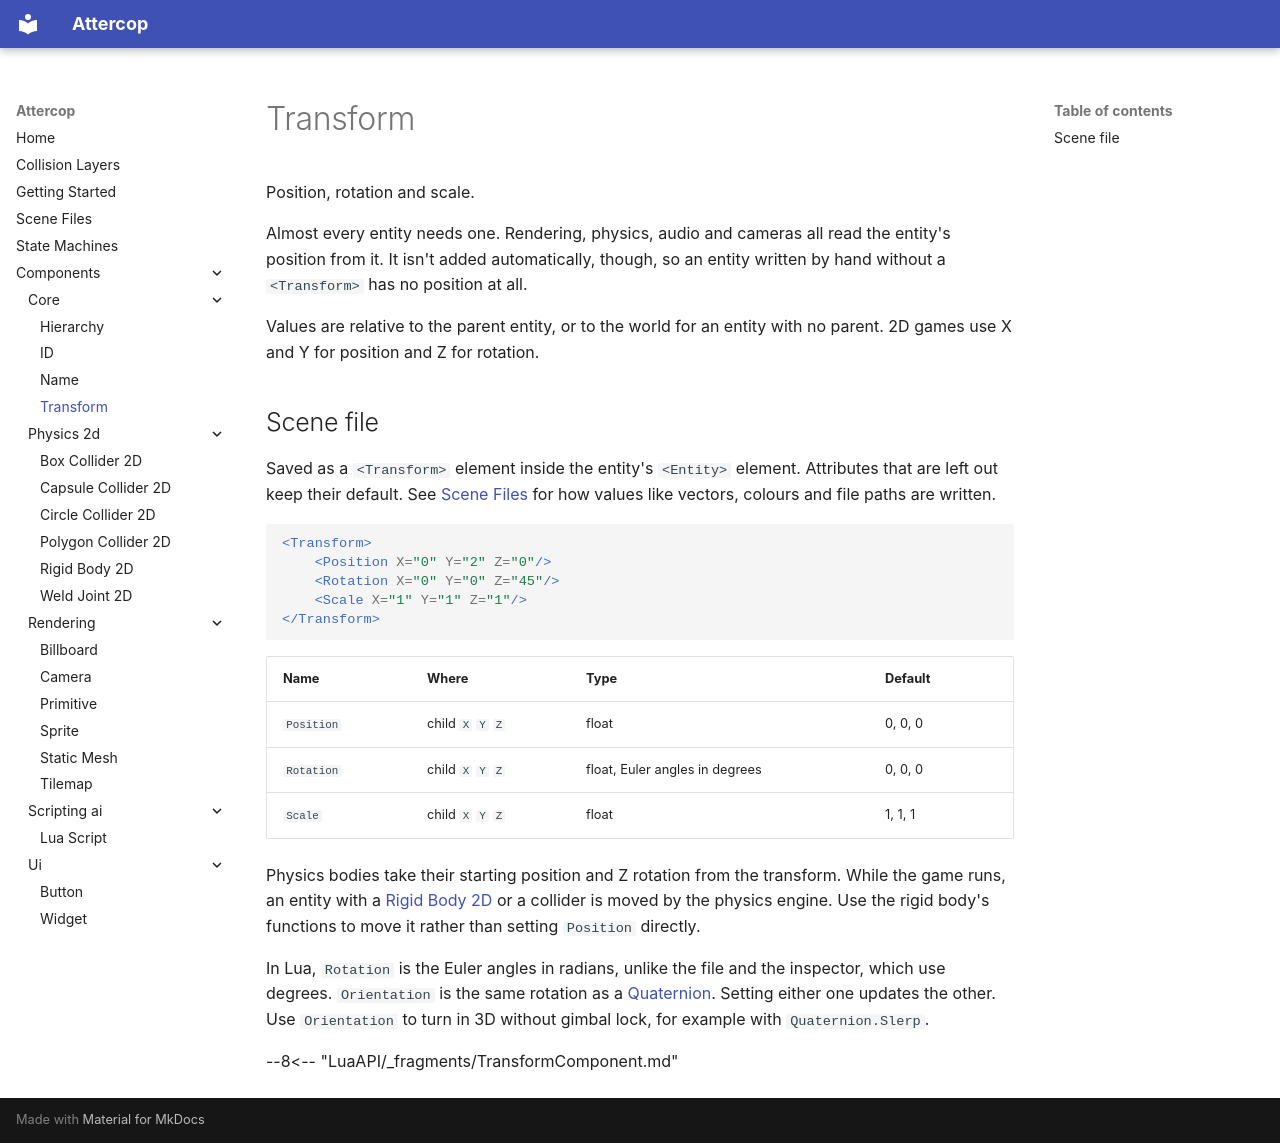

repository: ThomasJowett/AttercopEngine · page: Components/core/TransformComponent/index.html · generator: mkdocs

# Transform

Position, rotation and scale.

Almost every entity needs one. Rendering, physics, audio and cameras all read the entity's
position from it. It isn't added automatically, though, so an entity written by hand without
a `<Transform>` has no position at all.

Values are relative to the parent entity, or to the world for an entity with no parent. 2D
games use X and Y for position and Z for rotation.

## Scene file

Saved as a `<Transform>` element inside the entity's `<Entity>` element. Attributes that are left out keep their default. See [Scene Files](../../scene-files.md) for how values like vectors, colours and file paths are written.

```xml
<Transform>
    <Position X="0" Y="2" Z="0"/>
    <Rotation X="0" Y="0" Z="45"/>
    <Scale X="1" Y="1" Z="1"/>
</Transform>
```

| Name | Where | Type | Default |
| --- | --- | --- | --- |
| `Position` | child `X` `Y` `Z` | float | 0, 0, 0 |
| `Rotation` | child `X` `Y` `Z` | float, Euler angles in degrees | 0, 0, 0 |
| `Scale` | child `X` `Y` `Z` | float | 1, 1, 1 |

Physics bodies take their starting position and Z rotation from the transform. While the
game runs, an entity with a [Rigid Body 2D](../physics-2d/RigidBody2DComponent.md) or a collider is
moved by the physics engine. Use the rigid body's functions to move it rather than setting
`Position` directly.

In Lua, `Rotation` is the Euler angles in radians, unlike the file and the inspector, which use
degrees. `Orientation` is the same rotation as a [Quaternion](../../LuaAPI/Quaternion.md). Setting either one updates the other. Use
`Orientation` to turn in 3D without gimbal lock, for example with `Quaternion.Slerp`.

--8<-- "LuaAPI/_fragments/TransformComponent.md"
